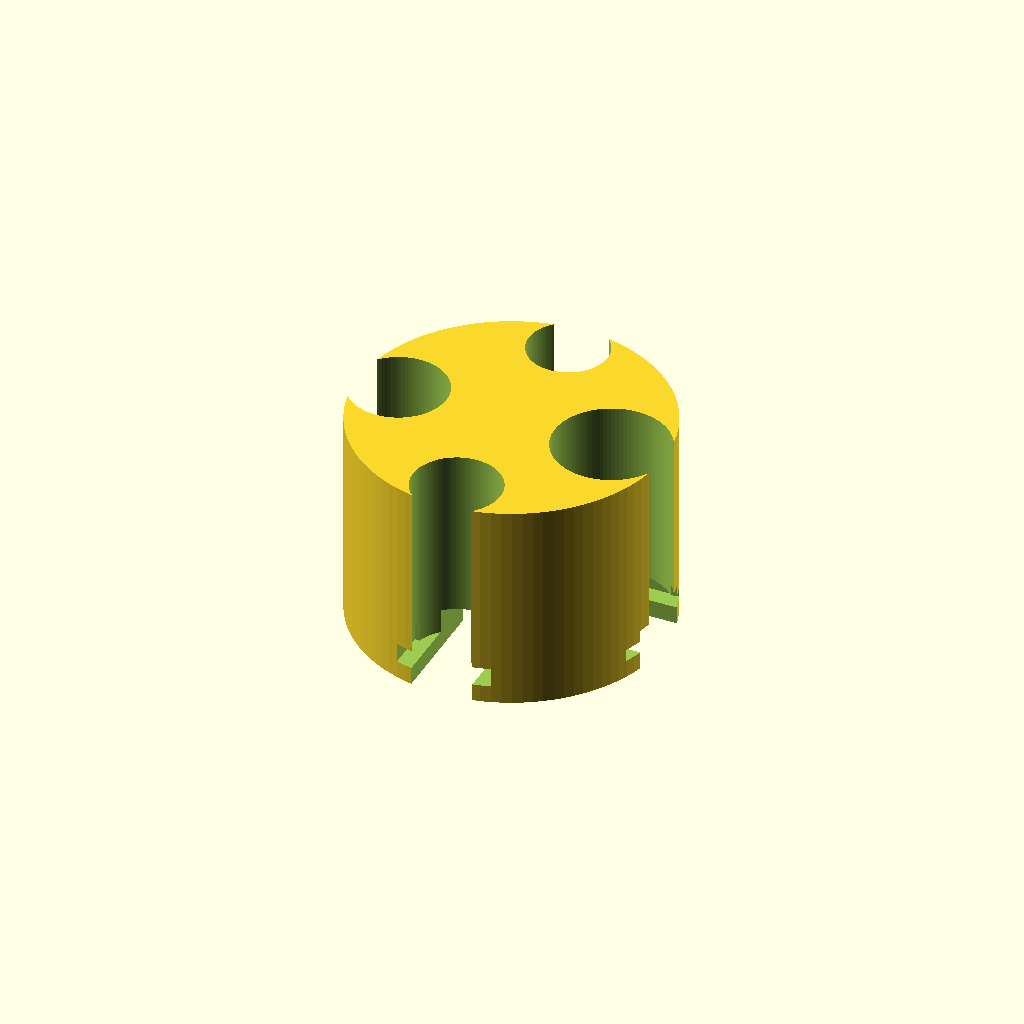
Cell 1 — every parameter at its default value.
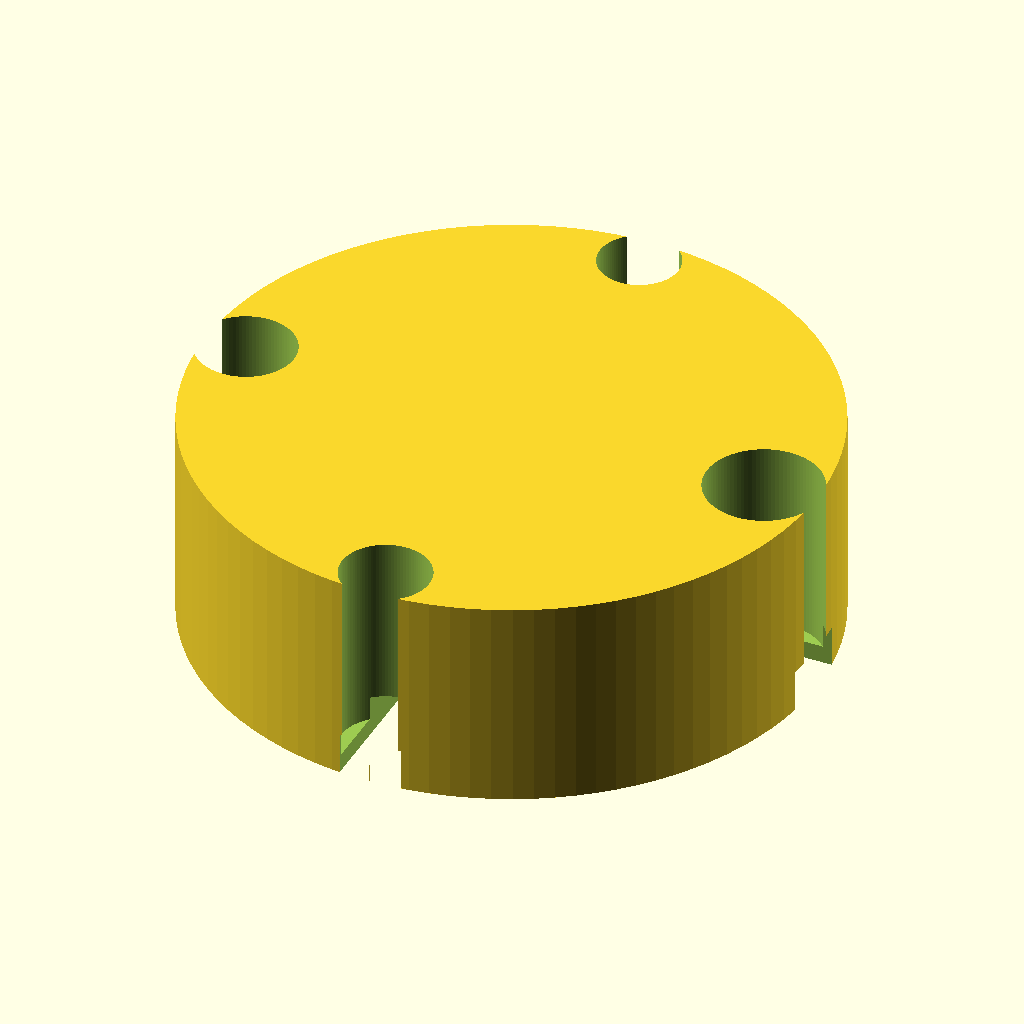
Cell 2: r = 70 (everything else at default).
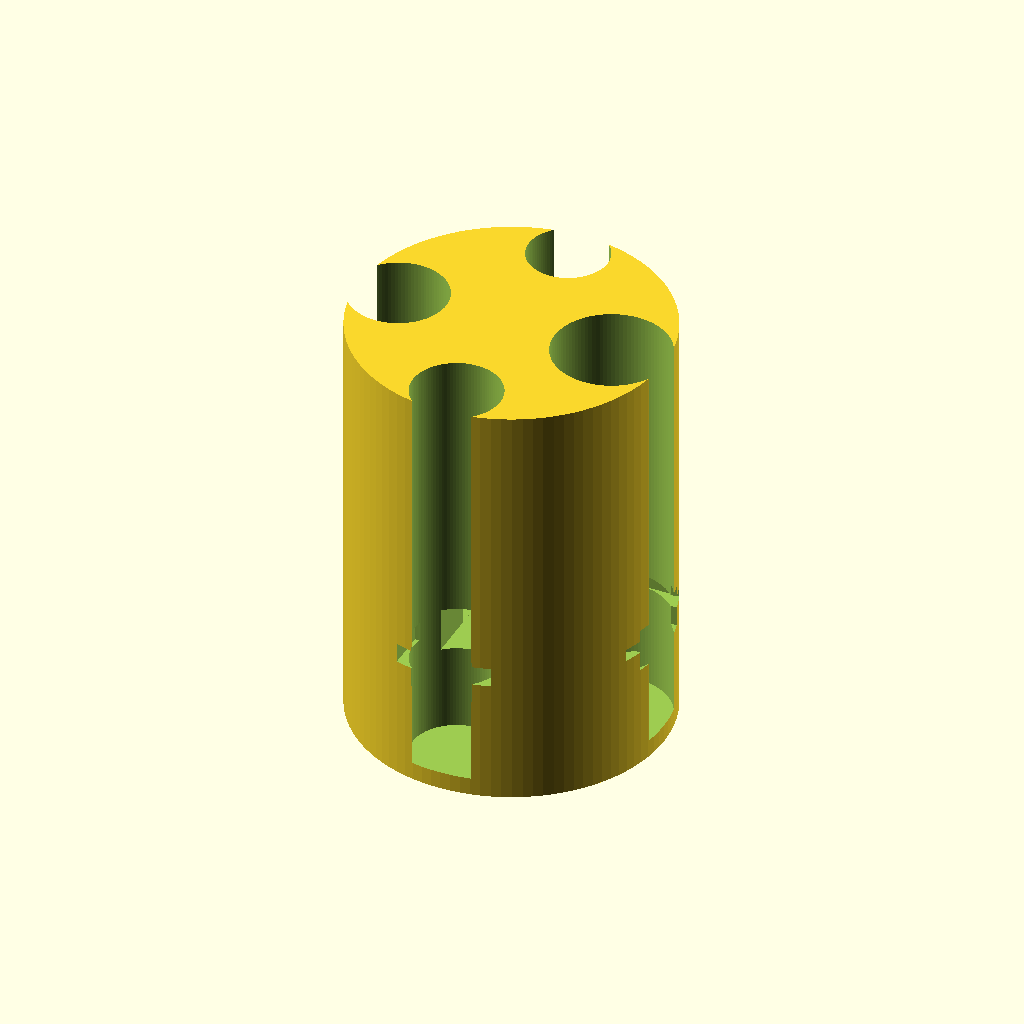
Cell 3: h = 96 (everything else at default).
One fixed orthographic camera (rotation 55°, 0°, 25°; colour scheme Cornfield) for every cell.
Source of the model, inputs/thingiverse/files/thing-3893731/files/customizable-coincup.scad:
//this is the radius of your cup holder, in mm. it is best to under-estimate so the coin cup fits nicely
r = 35;

//this is the height of your cup holder, which I recommend being less than the actual height of your cup holder
h = 48;

$fn = 100;

difference () {
    
    cylinder (h, r, r, center = true); //holder body
    
    translate ([0, -(r - 8), 3]) cylinder (h - 2, 10, 10, center = true); //penny slot
    translate ([-(r - 9), 0, 3]) cylinder (h - 2, 11, 11, center = true); //nickel slot
    translate ([0, (r - 7), 3]) cylinder (h - 2, 9, 9, center = true); //dime slot
    translate ([(r - 12), 0, 3]) cylinder (h - 2, 13, 13, center = true); //quarter slot
    
    translate ([-70,-9,-24.5]) cube (size = [140,18,10]); // fingerslot
	rotate ([0,0,90]) translate ([-70,-7,-24.5]) cube (size = [140,14,10]); // fingerslot
    
    translate ([25.5,-13,-20]) cube (size = [15,26,2.8]); 
	translate ([-40.5,-13,-20]) cube (size = [15,26,2.8]); 
	translate ([-14.75,23,-20]) cube (size = [29.5,15,3]); 
	translate ([-10.75,-34.5,-20]) cube (size = [21.5,10,4.35]); 
    }
    
Customizer parameters (derived from the source; name, type, default, range or options):
r: number, default 35
h: number, default 48
